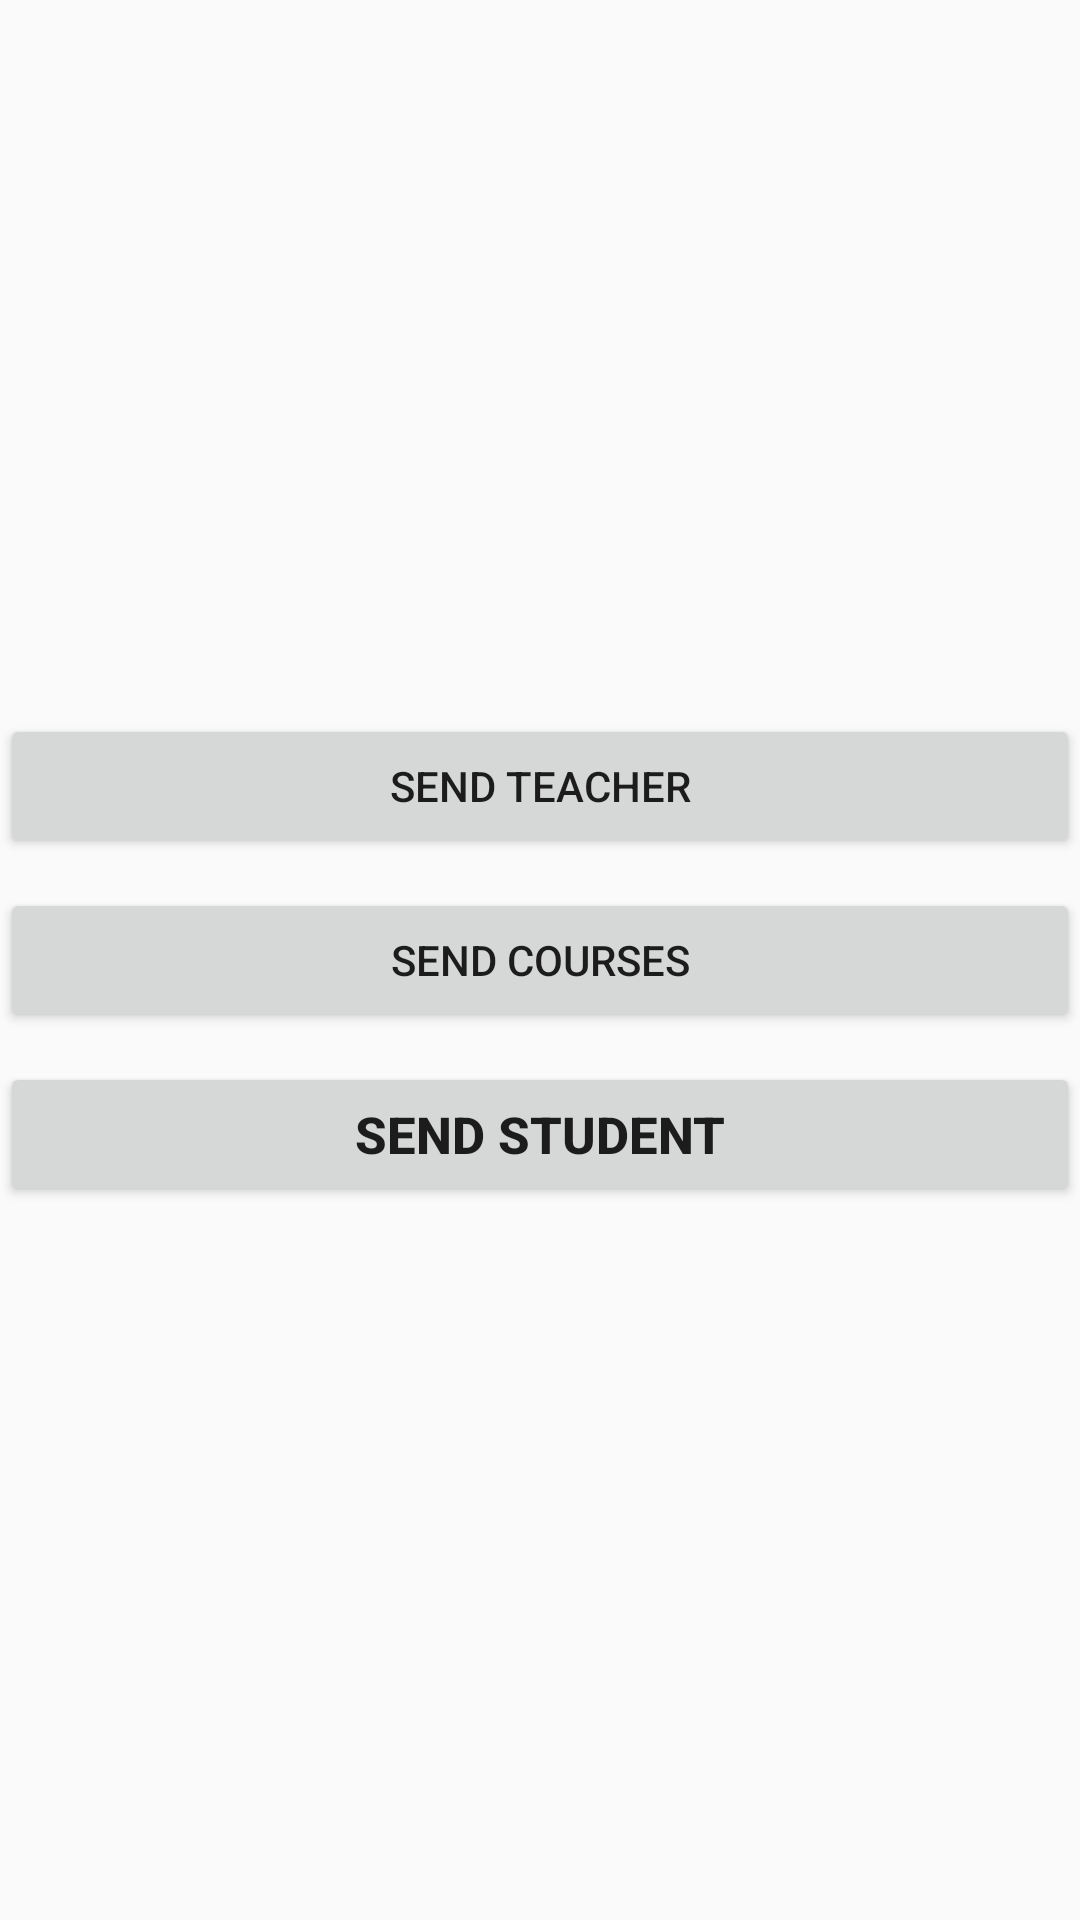

Layout XML and referenced resources for this Android screen:
<!-- AndroidManifest.xml: application theme Theme.ICE_ATTENDANCE -->
<!-- res/layout/activity_admin.xml -->
<?xml version="1.0" encoding="utf-8"?>
<LinearLayout xmlns:android="http://schemas.android.com/apk/res/android"
    xmlns:app="http://schemas.android.com/apk/res-auto"
    xmlns:tools="http://schemas.android.com/tools"
    android:layout_width="match_parent"
    android:layout_height="match_parent"
    android:orientation="vertical"
    android:gravity="center"
    tools:context=".AdminActivity">

   <Button
       android:id="@+id/sendteacherBtnId"
       android:layout_width="match_parent"
       android:layout_height="wrap_content"
       android:text="Send Teacher"
       />

    <Button
        android:layout_marginTop="10dp"
        android:id="@+id/sendCoursesBtnId"
        android:layout_width="match_parent"
        android:layout_height="wrap_content"
        android:text="Send Courses"/>


    <Button
        android:id="@+id/sendStudentId"
        android:layout_width="match_parent"
        android:layout_height="wrap_content"
        android:text="Send Student"
        android:textSize="17sp"
        android:textStyle="bold"
        android:layout_marginTop="10dp"
        />














</LinearLayout>
<!-- resources referenced by this layout -->
<resources>
  <style name="Theme.ICE_ATTENDANCE" parent="Theme.AppCompat.Light.NoActionBar">
          
          <item name="colorPrimary">@color/purple_500</item>
          <item name="colorPrimaryVariant">@color/purple_700</item>
          <item name="colorOnPrimary">@color/white</item>
          
          <item name="colorSecondary">@color/teal_200</item>
          <item name="colorSecondaryVariant">@color/teal_700</item>
          <item name="colorOnSecondary">@color/black</item>
          
          <item name="android:statusBarColor" tools:targetApi="l">?attr/colorPrimaryVariant</item>
          
      </style>
  <color name="purple_500">#FF6200EE</color>
  <color name="purple_700">#FF3700B3</color>
  <color name="white">#FFFFFFFF</color>
  <color name="teal_200">#FF03DAC5</color>
  <color name="teal_700">#FF018786</color>
  <color name="black">#FF000000</color>
</resources>
